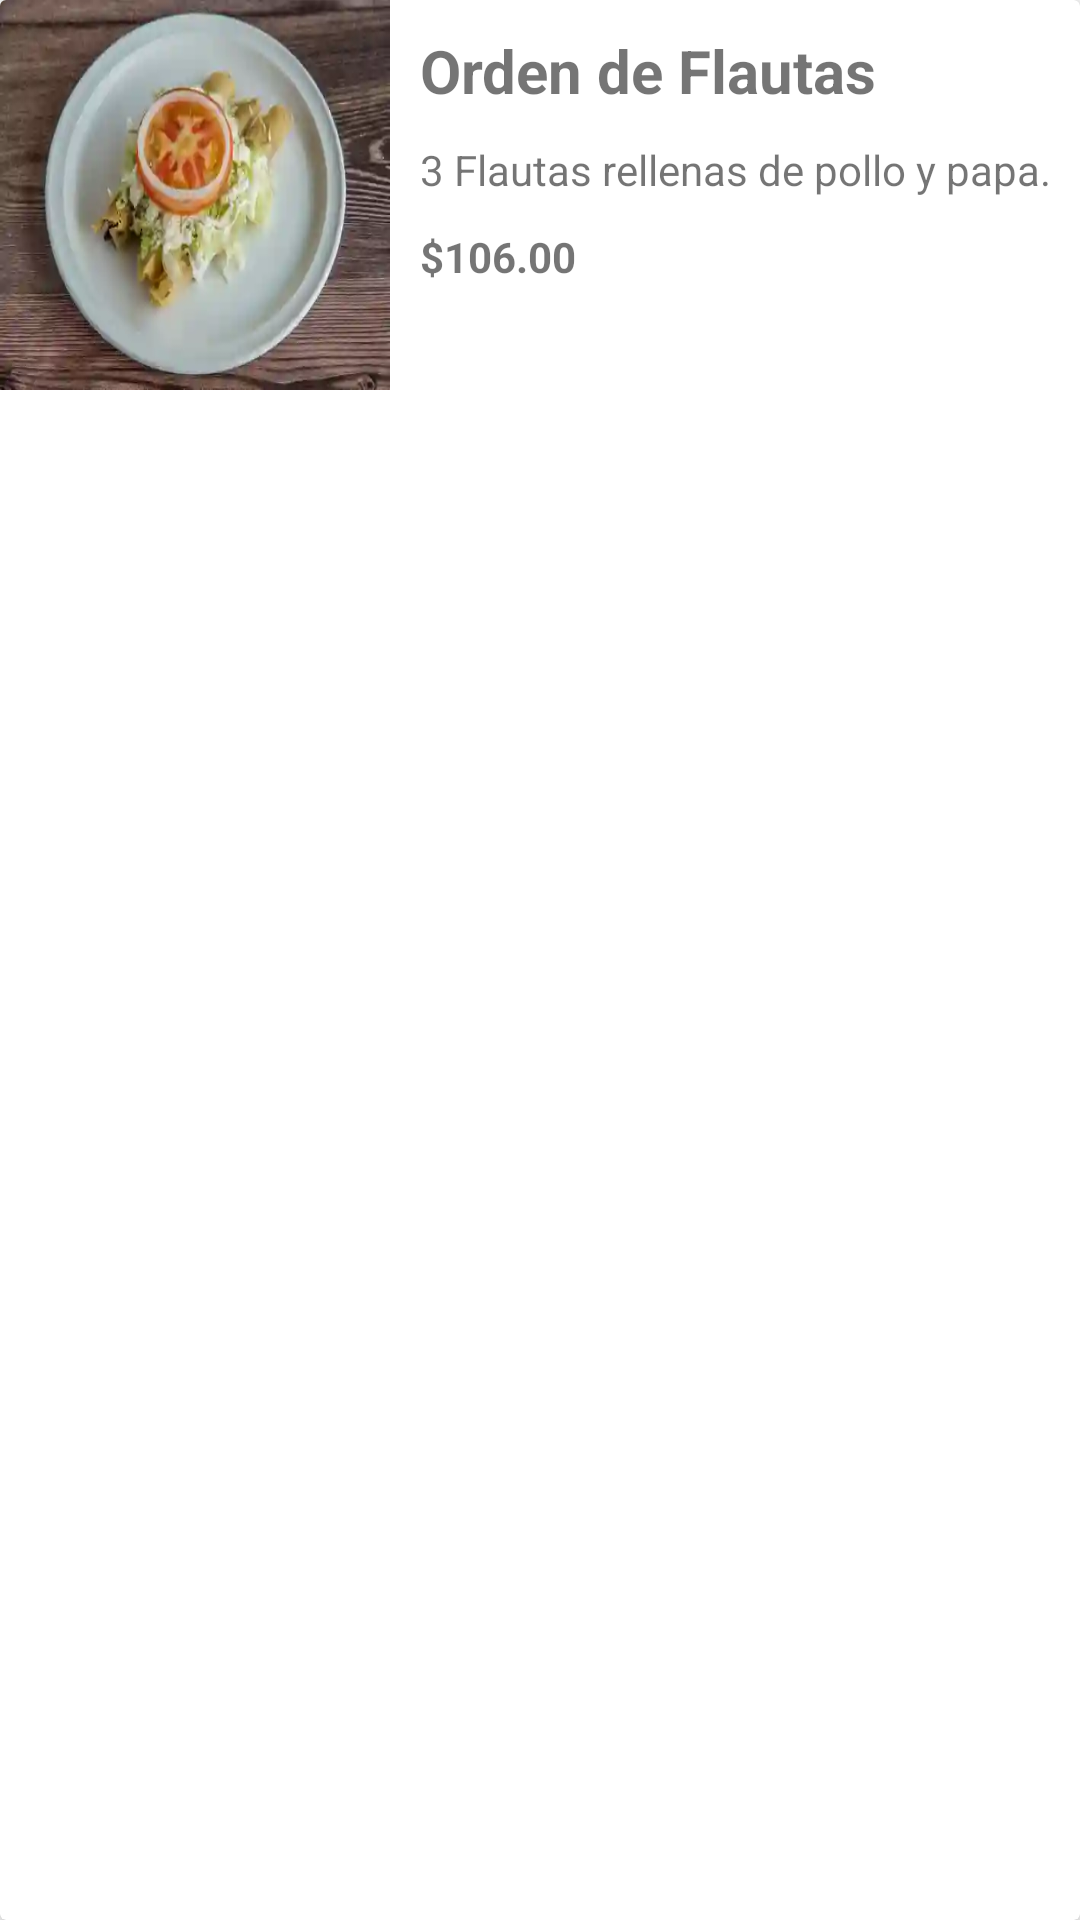

Here is an Android app screen rendered from its layout file. Give the layout XML and the strings, colors and styles it references.
<!-- AndroidManifest.xml: application theme Theme.ProyectoFinal -->
<!-- res/layout/item.xml -->
<?xml version="1.0" encoding="utf-8"?>
<androidx.cardview.widget.CardView
    xmlns:android="http://schemas.android.com/apk/res/android"
    android:layout_width="match_parent"
    android:layout_height="130dp"
    xmlns:app="http://schemas.android.com/apk/res-auto"
    android:layout_marginHorizontal="10dp"
    android:layout_marginVertical="16dp"
    app:cardElevation="4dp">

    <LinearLayout
        android:orientation="horizontal"
        android:layout_width="match_parent"
        android:layout_height="wrap_content">

        <ImageView
            android:id="@+id/imageCard"
            android:layout_width="130dp"
            android:layout_height="130dp"
            android:scaleType="fitXY"
            android:src="@drawable/orden_flautas"/>

        <LinearLayout
            android:layout_width="match_parent"
            android:layout_height="match_parent"
            android:orientation="vertical">

            <TextView
                android:id="@+id/textCardTitle"
                android:layout_width="wrap_content"
                android:layout_height="wrap_content"
                android:text="@string/orden_flautas"
                android:textStyle="bold"
                android:textSize="20sp"
                android:layout_marginLeft="10dp"
                android:layout_marginTop="10dp"/>

            <TextView
                android:id="@+id/textCardDescription"
                android:layout_width="wrap_content"
                android:layout_height="wrap_content"
                android:text="@string/orden_flautas_des"
                android:layout_marginLeft="10dp"
                android:layout_marginTop="10dp"/>

            <TextView
                android:id="@+id/textCardPrice"
                android:layout_width="wrap_content"
                android:layout_height="wrap_content"
                android:text="@string/orden_flautas_price"
                android:textStyle="bold"
                android:layout_marginLeft="10dp"
                android:layout_marginTop="10dp"/>

        </LinearLayout>

    </LinearLayout>

</androidx.cardview.widget.CardView>
<!-- resources referenced by this layout -->
<resources>
  <!-- drawable orden_flautas: png bitmap (drawable, 305600 bytes) -->
  <string name="orden_flautas">Orden de Flautas</string>
  <string name="orden_flautas_des">3 Flautas rellenas de pollo y papa.</string>
  <string name="orden_flautas_price">$106.00</string>
  <style name="Theme.ProyectoFinal" parent="Theme.MaterialComponents.DayNight.DarkActionBar">
          <item name="windowActionBar">false</item>
          <item name="windowNoTitle">true</item>
          <item name="android:windowFullscreen">true</item>
          <item name="android:windowContentOverlay">@null</item>
          <item name="colorPrimary">@color/yellow_primary</item>
      </style>
  <color name="yellow_primary">#FFC72C</color>
</resources>
